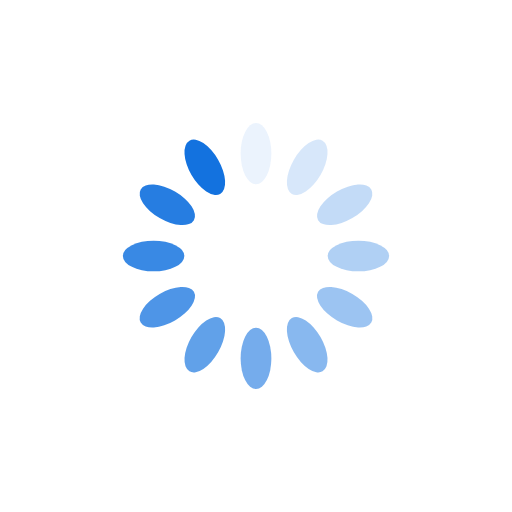
t = 0.00 s
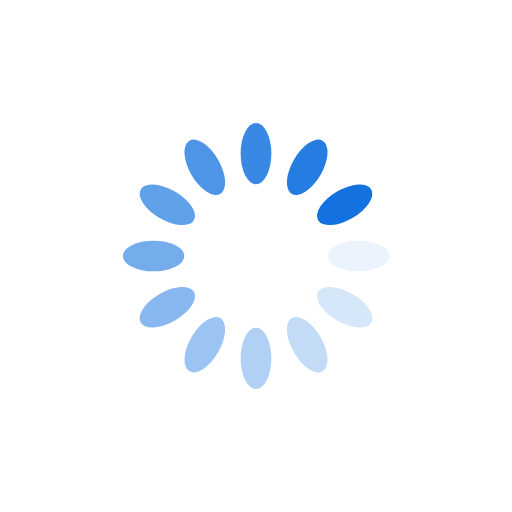
t = 0.25 s
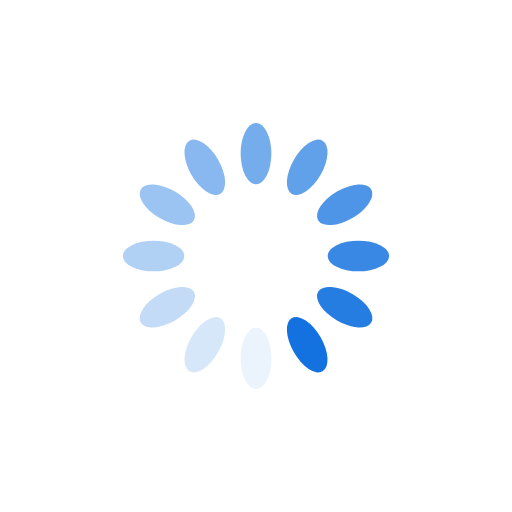
t = 0.50 s
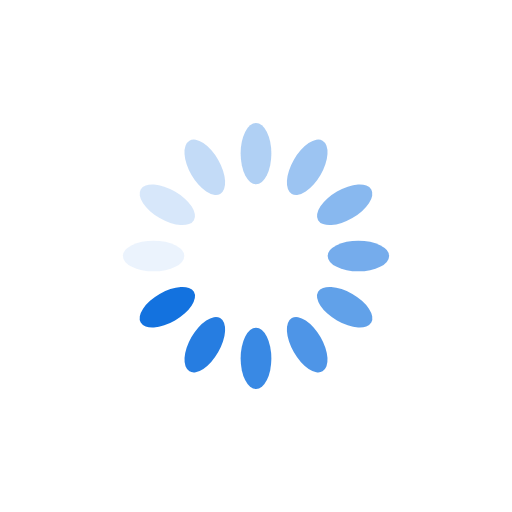
t = 0.75 s

The animated SVG that drew these frames (rendered in a browser with its animation timeline set to each time). Animation: 12 SMIL elements (animate=12); one cycle of 1.00 s, repeats indefinitely.

<?xml version="1.0" encoding="utf-8"?>
<svg xmlns="http://www.w3.org/2000/svg" xmlns:xlink="http://www.w3.org/1999/xlink" style="margin: auto; background: none; display: block; shape-rendering: auto;" width="200px" height="200px" viewBox="0 0 100 100" preserveAspectRatio="xMidYMid">
<g transform="rotate(0 50 50)">
  <rect x="47" y="24" rx="3" ry="6" width="6" height="12" fill="#1372df">
    <animate attributeName="opacity" values="1;0" keyTimes="0;1" dur="1s" begin="-0.9166666666666666s" repeatCount="indefinite"></animate>
  </rect>
</g><g transform="rotate(30 50 50)">
  <rect x="47" y="24" rx="3" ry="6" width="6" height="12" fill="#1372df">
    <animate attributeName="opacity" values="1;0" keyTimes="0;1" dur="1s" begin="-0.8333333333333334s" repeatCount="indefinite"></animate>
  </rect>
</g><g transform="rotate(60 50 50)">
  <rect x="47" y="24" rx="3" ry="6" width="6" height="12" fill="#1372df">
    <animate attributeName="opacity" values="1;0" keyTimes="0;1" dur="1s" begin="-0.75s" repeatCount="indefinite"></animate>
  </rect>
</g><g transform="rotate(90 50 50)">
  <rect x="47" y="24" rx="3" ry="6" width="6" height="12" fill="#1372df">
    <animate attributeName="opacity" values="1;0" keyTimes="0;1" dur="1s" begin="-0.6666666666666666s" repeatCount="indefinite"></animate>
  </rect>
</g><g transform="rotate(120 50 50)">
  <rect x="47" y="24" rx="3" ry="6" width="6" height="12" fill="#1372df">
    <animate attributeName="opacity" values="1;0" keyTimes="0;1" dur="1s" begin="-0.5833333333333334s" repeatCount="indefinite"></animate>
  </rect>
</g><g transform="rotate(150 50 50)">
  <rect x="47" y="24" rx="3" ry="6" width="6" height="12" fill="#1372df">
    <animate attributeName="opacity" values="1;0" keyTimes="0;1" dur="1s" begin="-0.5s" repeatCount="indefinite"></animate>
  </rect>
</g><g transform="rotate(180 50 50)">
  <rect x="47" y="24" rx="3" ry="6" width="6" height="12" fill="#1372df">
    <animate attributeName="opacity" values="1;0" keyTimes="0;1" dur="1s" begin="-0.4166666666666667s" repeatCount="indefinite"></animate>
  </rect>
</g><g transform="rotate(210 50 50)">
  <rect x="47" y="24" rx="3" ry="6" width="6" height="12" fill="#1372df">
    <animate attributeName="opacity" values="1;0" keyTimes="0;1" dur="1s" begin="-0.3333333333333333s" repeatCount="indefinite"></animate>
  </rect>
</g><g transform="rotate(240 50 50)">
  <rect x="47" y="24" rx="3" ry="6" width="6" height="12" fill="#1372df">
    <animate attributeName="opacity" values="1;0" keyTimes="0;1" dur="1s" begin="-0.25s" repeatCount="indefinite"></animate>
  </rect>
</g><g transform="rotate(270 50 50)">
  <rect x="47" y="24" rx="3" ry="6" width="6" height="12" fill="#1372df">
    <animate attributeName="opacity" values="1;0" keyTimes="0;1" dur="1s" begin="-0.16666666666666666s" repeatCount="indefinite"></animate>
  </rect>
</g><g transform="rotate(300 50 50)">
  <rect x="47" y="24" rx="3" ry="6" width="6" height="12" fill="#1372df">
    <animate attributeName="opacity" values="1;0" keyTimes="0;1" dur="1s" begin="-0.08333333333333333s" repeatCount="indefinite"></animate>
  </rect>
</g><g transform="rotate(330 50 50)">
  <rect x="47" y="24" rx="3" ry="6" width="6" height="12" fill="#1372df">
    <animate attributeName="opacity" values="1;0" keyTimes="0;1" dur="1s" begin="0s" repeatCount="indefinite"></animate>
  </rect>
</g>
<!-- [ldio] generated by https://loading.io/ --></svg>
